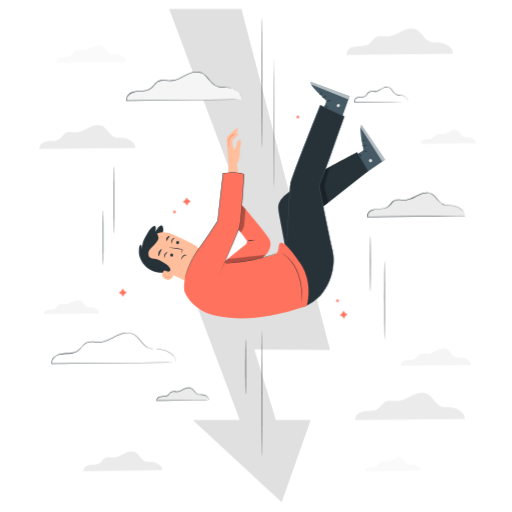
t = 0.00 s
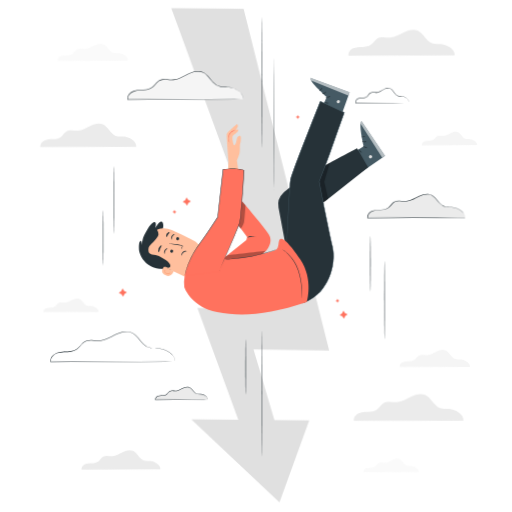
t = 0.56 s
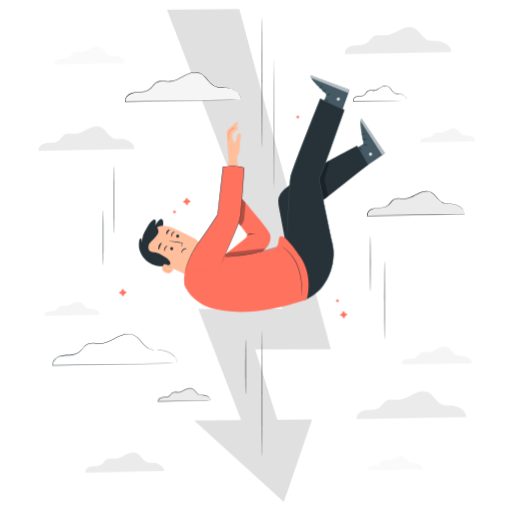
t = 0.94 s
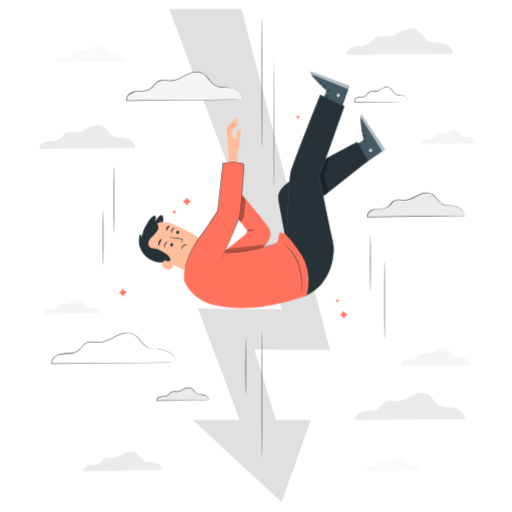
t = 1.50 s
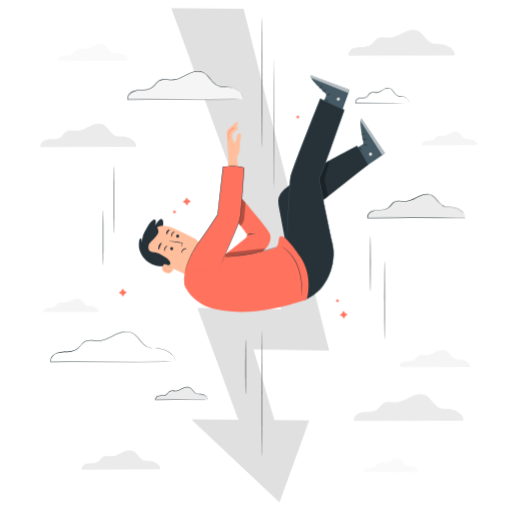
t = 2.06 s
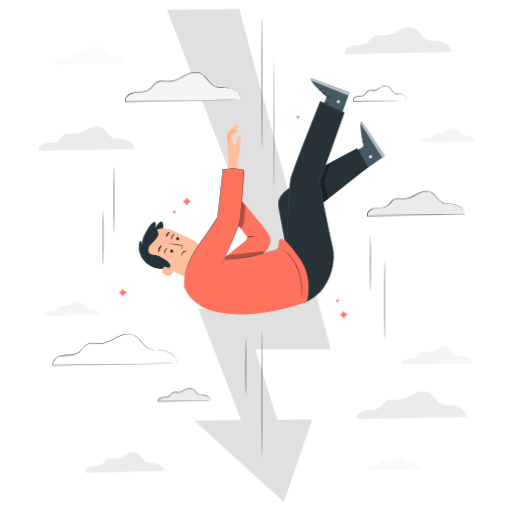
t = 2.44 s

The animated SVG that drew these frames (rendered in a browser with its animation timeline set to each time). Animation: 2 CSS @keyframes rules; one cycle of 3.00 s, repeats indefinitely.

<svg class="animated" id="freepik_stories-downfall" xmlns="http://www.w3.org/2000/svg" viewBox="0 0 500 500" version="1.1" xmlns:xlink="http://www.w3.org/1999/xlink" xmlns:svgjs="http://svgjs.com/svgjs"><style>svg#freepik_stories-downfall:not(.animated) .animable {opacity: 0;}svg#freepik_stories-downfall.animated #freepik--background-complete--inject-2 {animation: 1.5s Infinite  linear wind;animation-delay: 0s;}svg#freepik_stories-downfall.animated #freepik--Clouds--inject-2 {animation: 1.5s Infinite  linear wind;animation-delay: 0s;}svg#freepik_stories-downfall.animated #freepik--Character--inject-2 {animation: 3s Infinite  linear floating;animation-delay: 0s;}            @keyframes wind {                0% {                    transform: rotate( 0deg );                }                25% {                    transform: rotate( 1deg );                }                75% {                    transform: rotate( -1deg );                }            }                    @keyframes floating {                0% {                    opacity: 1;                    transform: translateY(0px);                }                50% {                    transform: translateY(-10px);                }                100% {                    opacity: 1;                    transform: translateY(0px);                }            }        </style><g id="freepik--background-complete--inject-2" class="animable" style="transform-origin: 251.72px 249.6px;"><path d="M132.05,144.47c.71-5.19-6.62-9.47-12.13-9.91-2.63-.21-5.36.19-7.85-.68-5.39-1.88-7.55-8.85-12.81-11.07-3.94-1.66-8.47-.18-12.28,1.74s-7.58,4.34-11.85,4.61c-3.7.24-7.73-1.14-11,.67-2.42,1.35-3.69,4.14-5.91,5.78s-5,1.95-7.73,2.09-5.5.18-8,1.31-4.5,3.73-4,6.39Z" style="fill: rgb(235, 235, 235); transform-origin: 85.2554px 133.745px;" id="el5wkpi9tg4hi" class="animable"></path><path d="M123.41,60.54c.52-3.81-4.87-7-8.92-7.28-1.93-.16-3.93.14-5.76-.5-4-1.38-5.55-6.5-9.42-8.13-2.89-1.22-6.22-.14-9,1.27s-5.57,3.19-8.7,3.39c-2.73.17-5.69-.84-8.07.49-1.78,1-2.71,3-4.34,4.25a10.38,10.38,0,0,1-5.68,1.54,16,16,0,0,0-5.85,1c-1.81.82-3.31,2.74-2.93,4.69Z" style="fill: rgb(250, 250, 250); transform-origin: 89.0628px 52.6798px;" id="elg4dn2b4777k" class="animable"></path><path d="M459.88,356.54c.52-3.82-4.87-7-8.92-7.29-1.93-.15-3.93.14-5.76-.49-4-1.38-5.55-6.51-9.42-8.14-2.89-1.22-6.22-.13-9,1.28s-5.57,3.19-8.7,3.39c-2.73.17-5.69-.84-8.07.49-1.78,1-2.71,3-4.34,4.25a10.38,10.38,0,0,1-5.68,1.54,15.76,15.76,0,0,0-5.85.95c-1.81.83-3.31,2.74-2.93,4.7Z" style="fill: rgb(245, 245, 245); transform-origin: 425.533px 348.656px;" id="el1fm8pqgt6km" class="animable"></path><path d="M410.78,459.64c.41-3-3.82-5.47-7-5.73-1.52-.12-3.09.11-4.53-.39-3.12-1.09-4.36-5.11-7.4-6.4-2.27-.95-4.89-.1-7.09,1s-4.38,2.5-6.85,2.66c-2.14.14-4.46-.66-6.34.39-1.39.78-2.12,2.39-3.41,3.34a8.26,8.26,0,0,1-4.46,1.21,12.48,12.48,0,0,0-4.6.75,3.63,3.63,0,0,0-2.31,3.69Z" style="fill: rgb(250, 250, 250); transform-origin: 383.792px 453.435px;" id="el8ch8vdsgnmt" class="animable"></path><path d="M96.83,306c.41-3-3.82-5.47-7-5.73-1.51-.12-3.09.11-4.53-.39-3.11-1.08-4.36-5.11-7.4-6.39-2.27-1-4.89-.11-7.09,1S66.42,297,64,297.16c-2.15.13-4.47-.66-6.34.38-1.4.78-2.13,2.39-3.42,3.34a8.09,8.09,0,0,1-4.46,1.21,12.69,12.69,0,0,0-4.6.75,3.65,3.65,0,0,0-2.31,3.69Z" style="fill: rgb(245, 245, 245); transform-origin: 69.8581px 299.793px;" id="elca4xrik6esj" class="animable"></path><path d="M465,139.94c.41-3-3.83-5.47-7-5.72-1.52-.13-3.09.11-4.53-.4-3.12-1.08-4.36-5.11-7.4-6.39-2.27-1-4.89-.1-7.09,1s-4.38,2.51-6.85,2.67c-2.14.13-4.46-.66-6.34.39-1.39.77-2.12,2.38-3.41,3.33a8.09,8.09,0,0,1-4.46,1.21,12.66,12.66,0,0,0-4.6.75,3.65,3.65,0,0,0-2.31,3.7Z" style="fill: rgb(245, 245, 245); transform-origin: 438.013px 133.739px;" id="elsbc2x5jjcxf" class="animable"></path><polygon points="247.46 445.83 193.23 301.17 275.24 302.04 165.16 8.71 235.81 8.71 322.28 341.62 248.4 341.3 280.28 445.83 247.46 445.83" style="fill: rgb(224, 224, 224); transform-origin: 243.72px 227.27px;" id="elmw81frsv5m" class="animable"></polygon><polygon points="188.22 410.12 275.04 490.49 303.41 410.12 188.22 410.12" style="fill: rgb(224, 224, 224); transform-origin: 245.815px 450.305px;" id="el2frfdodmrx" class="animable"></polygon><path d="M158.44,459.27c.59-4.28-5.45-7.8-10-8.16-2.16-.18-4.41.15-6.46-.56-4.44-1.55-6.21-7.29-10.54-9.11-3.24-1.37-7-.15-10.11,1.43s-6.24,3.57-9.75,3.79c-3,.2-6.37-.94-9,.56-2,1.11-3,3.4-4.86,4.75s-4.14,1.6-6.36,1.73-4.53.14-6.56,1.07-3.7,3.07-3.28,5.26Z" style="fill: rgb(235, 235, 235); transform-origin: 119.967px 450.438px;" id="el63531lhulbe" class="animable"></path><path d="M442.26,52.52c.79-5.76-7.34-10.5-13.44-11-2.92-.23-5.94.21-8.7-.75-6-2.08-8.37-9.81-14.21-12.27-4.36-1.84-9.38-.2-13.61,1.93s-8.4,4.8-13.13,5.11c-4.11.26-8.57-1.26-12.17.74-2.67,1.5-4.08,4.59-6.55,6.41s-5.56,2.16-8.56,2.32-6.1.19-8.83,1.44-5,4.14-4.42,7.09Z" style="fill: rgb(235, 235, 235); transform-origin: 390.431px 40.6214px;" id="elchl5uovom2n" class="animable"></path><path d="M453.89,409.06c.82-5.94-7.57-10.83-13.87-11.33-3-.25-6.12.21-9-.78-6.17-2.15-8.63-10.12-14.65-12.66-4.5-1.89-9.68-.2-14,2s-8.67,5-13.54,5.27c-4.24.27-8.85-1.3-12.55.77-2.77,1.54-4.21,4.73-6.76,6.61s-5.74,2.22-8.84,2.39-6.29.2-9.1,1.49-5.15,4.27-4.56,7.31Z" style="fill: rgb(235, 235, 235); transform-origin: 400.437px 396.801px;" id="el05zm8ssfjcgd" class="animable"></path></g><g id="freepik--Clouds--inject-2" class="animable" style="transform-origin: 252.198px 230.801px;"><path d="M171.82,354c.93-6.74-8.58-12.28-15.73-12.86-3.41-.27-7,.25-10.18-.88-7-2.44-9.79-11.47-16.61-14.35-5.11-2.16-11-.24-15.93,2.25s-9.84,5.62-15.36,6c-4.81.3-10-1.48-14.24.87-3.13,1.75-4.78,5.36-7.67,7.49s-6.51,2.53-10,2.72-7.13.23-10.33,1.69-5.83,4.84-5.17,8.29Z" style="fill: rgb(255, 255, 255); transform-origin: 111.191px 340.096px;" id="eloakkrzt6ka" class="animable"></path><path d="M171.82,354s-.19,0-.6,0l-1.78,0-6.93.11-25.71.33-86.22,1h-.21l0-.21a7.08,7.08,0,0,1,1.54-5.6,10.51,10.51,0,0,1,5-3.45c4.48-1.53,9.16-.88,13.5-1.69a12.76,12.76,0,0,0,6-2.48,43.49,43.49,0,0,0,4.41-4.77,12.45,12.45,0,0,1,2.47-2.17,9.35,9.35,0,0,1,3-1.25,22.29,22.29,0,0,1,6.36-.16,33.1,33.1,0,0,0,6.12.15,21.39,21.39,0,0,0,5.76-1.52c3.67-1.47,7-3.54,10.42-5.11a22.39,22.39,0,0,1,10.7-2.4,12.17,12.17,0,0,1,5,1.51,17.78,17.78,0,0,1,3.94,3.18c2.29,2.39,4.1,5,6.23,7.09a12.83,12.83,0,0,0,7.28,4c2.65.42,5.23.19,7.62.36a21.09,21.09,0,0,1,6.5,1.53,23.22,23.22,0,0,1,4.92,2.7,15.1,15.1,0,0,1,3.18,3.16l.52.78c.15.26.27.52.39.77a7.36,7.36,0,0,1,.52,1.4,6.34,6.34,0,0,1,.19,2c0,.46-.06.68-.06.68s0-.25,0-.69a6.77,6.77,0,0,0-.24-2,8,8,0,0,0-.53-1.38c-.13-.23-.25-.49-.4-.75l-.52-.76a15.13,15.13,0,0,0-3.18-3.08,22.7,22.7,0,0,0-4.89-2.64,21.06,21.06,0,0,0-6.43-1.47c-2.37-.16-4.94.09-7.66-.32a13.25,13.25,0,0,1-7.48-4.09c-2.16-2.13-4-4.73-6.26-7.08a17.18,17.18,0,0,0-3.86-3.1,11.74,11.74,0,0,0-4.87-1.44A22,22,0,0,0,115,327.63c-3.41,1.56-6.71,3.64-10.43,5.14a21.68,21.68,0,0,1-5.89,1.55,33.07,33.07,0,0,1-6.21-.13,21.89,21.89,0,0,0-6.21.15,8.88,8.88,0,0,0-2.86,1.18,12,12,0,0,0-2.37,2.09,43.86,43.86,0,0,1-4.46,4.84,13.37,13.37,0,0,1-6.2,2.58c-4.44.82-9.1.19-13.41,1.67A10,10,0,0,0,52.29,350a6.57,6.57,0,0,0-1.46,5.18l-.25-.21,86.05-.75,25.76-.17,7,0h2.45Z" style="fill: rgb(38, 50, 56); transform-origin: 111.12px 340.106px;" id="el8ag8rtdja27" class="animable"></path><path d="M453.9,211c.72-5.29-6.74-9.64-12.35-10.09-2.68-.21-5.45.19-8-.69-5.49-1.91-7.68-9-13-11.27-4-1.69-8.62-.18-12.5,1.77s-7.72,4.42-12.06,4.69c-3.77.25-7.87-1.15-11.17.69-2.46,1.37-3.75,4.21-6,5.88s-5.11,2-7.86,2.13-5.61.18-8.11,1.33-4.58,3.8-4.06,6.5Z" style="fill: rgb(235, 235, 235); transform-origin: 406.329px 200.079px;" id="el99ocb937upq" class="animable"></path><path d="M453.9,211l-.47,0-1.4,0-5.43.09-20.17.28-67.69.77h-.21l0-.22a5.62,5.62,0,0,1,1.23-4.43,8.21,8.21,0,0,1,3.91-2.73c3.53-1.2,7.21-.69,10.6-1.33a10,10,0,0,0,4.66-1.93,33.42,33.42,0,0,0,3.45-3.75,10,10,0,0,1,1.95-1.71,7.54,7.54,0,0,1,2.39-1,16.89,16.89,0,0,1,5-.12,26.7,26.7,0,0,0,4.8.11,16.87,16.87,0,0,0,4.5-1.18c2.88-1.16,5.47-2.78,8.18-4a17.63,17.63,0,0,1,8.42-1.88,9.62,9.62,0,0,1,4,1.19,13.7,13.7,0,0,1,3.11,2.51c1.8,1.88,3.22,3.92,4.88,5.57a10.12,10.12,0,0,0,5.69,3.15c2.08.33,4.1.15,6,.28a16.8,16.8,0,0,1,5.11,1.21,18.19,18.19,0,0,1,3.86,2.13,12,12,0,0,1,2.5,2.48,7,7,0,0,1,1.12,2.33,4.55,4.55,0,0,1,.14,1.58c0,.37,0,.53,0,.53s0-.19,0-.54a5.22,5.22,0,0,0-.19-1.54,6.85,6.85,0,0,0-1.14-2.26,11.56,11.56,0,0,0-2.5-2.41,17.24,17.24,0,0,0-3.83-2.06,16.27,16.27,0,0,0-5-1.16c-1.86-.12-3.88.08-6-.24a10.46,10.46,0,0,1-5.9-3.22c-1.7-1.68-3.13-3.72-4.91-5.55a13.17,13.17,0,0,0-3-2.42,9.18,9.18,0,0,0-3.8-1.13,17.3,17.3,0,0,0-8.2,1.87c-2.67,1.23-5.26,2.86-8.19,4a17.2,17.2,0,0,1-4.63,1.23,26.65,26.65,0,0,1-4.89-.11,16.83,16.83,0,0,0-4.86.12,7,7,0,0,0-2.23.92,9.44,9.44,0,0,0-1.84,1.63,34.58,34.58,0,0,1-3.51,3.8,10.51,10.51,0,0,1-4.89,2c-3.5.64-7.15.15-10.52,1.31a7.79,7.79,0,0,0-3.67,2.56,5.08,5.08,0,0,0-1.13,4l-.25-.21,67.51-.56,20.23-.12h7.42Z" style="fill: rgb(38, 50, 56); transform-origin: 406.288px 200.052px;" id="elivk4bthijod" class="animable"></path><path d="M398.18,99.19c.4-3.32-3.68-6-6.74-6.33-1.46-.14-3,.12-4.37-.44-3-1.2-4.19-5.65-7.12-7.07-2.19-1.06-4.71-.12-6.83,1.11s-4.21,2.77-6.58,2.94c-2.06.16-4.3-.72-6.11.44-1.34.86-2,2.64-3.28,3.69a7.17,7.17,0,0,1-4.3,1.34,10.65,10.65,0,0,0-4.43.83,4.09,4.09,0,0,0-2.21,4.08Z" style="fill: rgb(255, 255, 255); transform-origin: 372.197px 92.3349px;" id="el8et681i1r5u" class="animable"></path><path d="M398.18,99.19s-.08,0-.25,0l-.75,0-2.95.07-11,.2-37,.53H346l0-.21A4.52,4.52,0,0,1,349.56,95c2-.52,4.07-.19,5.87-.81a4.67,4.67,0,0,0,2.24-1.56c.6-.72,1.09-1.55,1.77-2.27A4.06,4.06,0,0,1,362.05,89a14.49,14.49,0,0,1,2.81.09,7.58,7.58,0,0,0,2.61-.1,9.87,9.87,0,0,0,2.4-.93c1.53-.79,2.91-1.79,4.44-2.5a7.36,7.36,0,0,1,4.8-.76,6.77,6.77,0,0,1,3.59,2.75c.89,1.15,1.62,2.32,2.5,3.27A6.65,6.65,0,0,0,386.65,92a4.61,4.61,0,0,0,1.67.54c1.15.16,2.28,0,3.34.18a9,9,0,0,1,4.82,2.35A5.35,5.35,0,0,1,398.19,98a3.51,3.51,0,0,1,0,.89c0,.21,0,.3,0,.29a7.48,7.48,0,0,0-.1-1.16,5.3,5.3,0,0,0-1.74-2.79A8.87,8.87,0,0,0,391.62,93c-1-.14-2.14,0-3.35-.14a4.78,4.78,0,0,1-1.79-.56,6.51,6.51,0,0,1-1.54-1.24,41.09,41.09,0,0,1-2.55-3.27A6.38,6.38,0,0,0,379,85.24a6.92,6.92,0,0,0-4.49.75c-1.47.69-2.85,1.7-4.42,2.52a11,11,0,0,1-2.51,1,8.59,8.59,0,0,1-2.77.12,13.63,13.63,0,0,0-2.7-.09,3.6,3.6,0,0,0-2.3,1.18c-.62.66-1.11,1.49-1.74,2.25a5.18,5.18,0,0,1-2.48,1.72c-1.95.66-4,.32-5.89.82a4,4,0,0,0-3.24,4.25l-.26-.22,36.88-.31,11,0h4.07Z" style="fill: rgb(38, 50, 56); transform-origin: 372.102px 92.3359px;" id="el37fj9h6k1x5" class="animable"></path><path d="M204.33,390.88c.39-2.85-3.63-5.19-6.64-5.44-1.44-.11-2.94.11-4.3-.37-3-1-4.14-4.84-7-6.06-2.16-.91-4.64-.1-6.73.95s-4.15,2.38-6.48,2.53c-2,.13-4.24-.63-6,.37-1.32.73-2,2.26-3.23,3.16a7.77,7.77,0,0,1-4.24,1.15,11.85,11.85,0,0,0-4.36.71,3.44,3.44,0,0,0-2.18,3.5Z" style="fill: rgb(235, 235, 235); transform-origin: 178.757px 384.998px;" id="ele4eqew2t6n9" class="animable"></path><path d="M204.33,390.88l-.24,0-.75,0-2.91.07-10.84.18-36.46.47h-.22l0-.21a3.15,3.15,0,0,1,.68-2.48,4.58,4.58,0,0,1,2.16-1.51c1.94-.66,3.92-.38,5.73-.72a5.35,5.35,0,0,0,2.45-1,17.86,17.86,0,0,0,1.84-2,4.42,4.42,0,0,1,2.4-1.48,9.66,9.66,0,0,1,2.73-.07,13.84,13.84,0,0,0,2.56.07,9,9,0,0,0,2.4-.63c1.53-.61,2.93-1.49,4.39-2.15a9.58,9.58,0,0,1,4.59-1,5.09,5.09,0,0,1,2.17.66,7.36,7.36,0,0,1,1.69,1.36c1,1,1.74,2.12,2.62,3a5.37,5.37,0,0,0,3,1.69c1.1.17,2.19.08,3.21.16a9.68,9.68,0,0,1,4.85,1.82,4.89,4.89,0,0,1,1.94,2.62,2.57,2.57,0,0,1,0,1.15,4,4,0,0,0-2.09-3.6,9.45,9.45,0,0,0-4.75-1.7,31,31,0,0,1-3.24-.13,5.74,5.74,0,0,1-3.23-1.74c-.92-.91-1.69-2-2.64-3a5.42,5.42,0,0,0-3.62-1.87,9.2,9.2,0,0,0-4.36,1c-1.42.66-2.82,1.54-4.41,2.18a9.19,9.19,0,0,1-2.52.67,14.63,14.63,0,0,1-2.65-.05,8.9,8.9,0,0,0-2.58.06,3.93,3.93,0,0,0-2.13,1.34,18,18,0,0,1-1.9,2.06,5.79,5.79,0,0,1-2.68,1.12c-1.91.35-3.87.09-5.65.7-1.51.47-2.77,2-2.5,3.4l-.26-.21,36.3-.25,10.89,0h3.74A1,1,0,0,1,204.33,390.88Z" style="fill: rgb(38, 50, 56); transform-origin: 178.629px 385.007px;" id="el0qvozh8tryya" class="animable"></path><path d="M236.06,97.17c.86-6.26-8-11.4-14.6-11.94-3.17-.25-6.45.23-9.45-.81-6.49-2.27-9.08-10.65-15.42-13.33-4.74-2-10.19-.21-14.78,2.1s-9.13,5.22-14.26,5.54c-4.46.29-9.31-1.37-13.21.81-2.91,1.63-4.43,5-7.11,7s-6,2.34-9.3,2.52-6.63.21-9.59,1.57-5.42,4.49-4.8,7.69Z" style="fill: rgb(245, 245, 245); transform-origin: 179.781px 84.2724px;" id="elcqy4axbwh2e" class="animable"></path><path d="M236.06,97.17l-.56,0-1.66,0-6.42.1-23.86.31-80,.9h-.22l0-.21a6.63,6.63,0,0,1,1.44-5.21,9.84,9.84,0,0,1,4.61-3.21c4.16-1.42,8.5-.82,12.53-1.56a11.91,11.91,0,0,0,5.52-2.3,41.12,41.12,0,0,0,4.09-4.43,11.89,11.89,0,0,1,2.29-2,8.9,8.9,0,0,1,2.82-1.16,20.25,20.25,0,0,1,5.91-.14,31,31,0,0,0,5.68.13,19.94,19.94,0,0,0,5.34-1.4c3.4-1.37,6.46-3.29,9.67-4.75a20.79,20.79,0,0,1,9.93-2.23,11.34,11.34,0,0,1,4.69,1.41,16.8,16.8,0,0,1,3.66,3c2.13,2.22,3.81,4.63,5.78,6.59A11.93,11.93,0,0,0,214,84.73c2.46.39,4.85.17,7.07.33a19.69,19.69,0,0,1,6,1.43A20.94,20.94,0,0,1,231.66,89a13.65,13.65,0,0,1,3,2.93,8.33,8.33,0,0,1,1.33,2.74,5.92,5.92,0,0,1,.17,1.87c0,.43-.05.63-.05.63s0-.23,0-.65a6.08,6.08,0,0,0-.23-1.82A8.06,8.06,0,0,0,234.49,92a13.93,13.93,0,0,0-3-2.86A21,21,0,0,0,227,86.72a19.44,19.44,0,0,0-6-1.37c-2.2-.14-4.58.09-7.11-.29a12.28,12.28,0,0,1-7-3.8c-2-2-3.71-4.39-5.81-6.57a16.18,16.18,0,0,0-3.58-2.87,10.75,10.75,0,0,0-4.51-1.33,20.33,20.33,0,0,0-9.71,2.21c-3.16,1.45-6.23,3.38-9.69,4.77a20.09,20.09,0,0,1-5.46,1.45,31.8,31.8,0,0,1-5.77-.13,20.2,20.2,0,0,0-5.76.14A8.23,8.23,0,0,0,154,80a10.85,10.85,0,0,0-2.2,1.93,39.47,39.47,0,0,1-4.14,4.49A12.46,12.46,0,0,1,142,88.86c-4.13.75-8.45.17-12.45,1.54a9.36,9.36,0,0,0-4.37,3,6.1,6.1,0,0,0-1.34,4.79l-.25-.21,79.85-.68,23.91-.16,6.48,0h1.69Z" style="fill: rgb(38, 50, 56); transform-origin: 179.72px 84.2414px;" id="el929qjkdn3n" class="animable"></path></g><g id="freepik--Stars--inject-2" class="animable" style="transform-origin: 227.765px 211.774px;"><path d="M183.86,195.29l2.07,1a.35.35,0,0,1,0,.61l-1.92,1.23a.35.35,0,0,0-.13.14l-.95,2.07a.35.35,0,0,1-.61,0l-1.22-1.91a.37.37,0,0,0-.15-.13l-2.07-.95a.35.35,0,0,1,0-.61l1.92-1.23a.35.35,0,0,0,.12-.15l1-2.06a.35.35,0,0,1,.61,0l1.22,1.92A.37.37,0,0,0,183.86,195.29Z" style="fill: rgb(255, 114, 94); transform-origin: 182.405px 196.82px;" id="elrui3cxbz8ia" class="animable"></path><path d="M337.07,305.82l2.06.95a.35.35,0,0,1,0,.61l-1.91,1.23a.32.32,0,0,0-.13.15l-.95,2.06a.35.35,0,0,1-.61,0L334.34,309a.32.32,0,0,0-.15-.13l-2.06-.95a.35.35,0,0,1,0-.61L334,306a.32.32,0,0,0,.13-.15l.95-2.06a.35.35,0,0,1,.61,0l1.23,1.91A.32.32,0,0,0,337.07,305.82Z" style="fill: rgb(255, 114, 94); transform-origin: 335.63px 307.305px;" id="elorqr4mtvdz" class="animable"></path><path d="M121.39,284.23l2.06.95a.35.35,0,0,1,0,.61L121.58,287a.37.37,0,0,0-.13.15l-1,2.07a.35.35,0,0,1-.61,0l-1.23-1.92a.47.47,0,0,0-.15-.13l-2.06-1a.35.35,0,0,1,0-.61l1.92-1.22a.37.37,0,0,0,.13-.15l1-2.07a.35.35,0,0,1,.61,0l1.23,1.92A.32.32,0,0,0,121.39,284.23Z" style="fill: rgb(255, 114, 94); transform-origin: 119.925px 285.67px;" id="elfeuq9lxo2qm" class="animable"></path><path d="M171.07,206.22l1,.44a.17.17,0,0,1,0,.29l-.9.57-.06.07-.44,1a.17.17,0,0,1-.29,0l-.57-.9-.07-.06-1-.44a.17.17,0,0,1,0-.29l.9-.57a.13.13,0,0,0,.06-.07l.45-1a.16.16,0,0,1,.28,0l.58.9A.12.12,0,0,0,171.07,206.22Z" style="fill: rgb(255, 114, 94); transform-origin: 170.405px 206.924px;" id="eluvbafyt6cv" class="animable"></path><path d="M330.2,293l1,.44a.17.17,0,0,1,0,.29l-.9.57-.06.07-.44,1a.17.17,0,0,1-.29,0l-.57-.9a.13.13,0,0,0-.07-.06l-1-.44a.17.17,0,0,1,0-.29l.9-.57s.05,0,.06-.07l.44-1a.17.17,0,0,1,.29,0l.57.9Z" style="fill: rgb(255, 114, 94); transform-origin: 329.535px 293.705px;" id="elpz7ffg52tvo" class="animable"></path><path d="M291.46,113.59l1,.44a.17.17,0,0,1,0,.29l-.9.57a.13.13,0,0,0-.06.07l-.45,1a.16.16,0,0,1-.28,0l-.57-.9-.07-.06-1-.44a.17.17,0,0,1,0-.29l.9-.57.06-.07.44-1a.17.17,0,0,1,.29,0l.57.9Z" style="fill: rgb(255, 114, 94); transform-origin: 290.795px 114.296px;" id="elop061k18gni" class="animable"></path></g><g id="freepik--Lines--inject-2" class="animable" style="transform-origin: 238.155px 231.275px;"><path d="M111.18,162.54c.15,0,.26,14.65.26,32.72s-.11,32.72-.26,32.72-.26-14.64-.26-32.72S111,162.54,111.18,162.54Z" style="fill: rgb(38, 50, 56); transform-origin: 111.18px 195.26px;" id="elz0oa5e3e38" class="animable"></path><path d="M256,323.29c.15,0,.26,27.35.26,61.08s-.11,61.09-.26,61.09-.26-27.34-.26-61.09S255.87,323.29,256,323.29Z" style="fill: rgb(38, 50, 56); transform-origin: 256px 384.375px;" id="el8ns7fcndl9q" class="animable"></path><path d="M375.5,255.09c.15,0,.27,17,.27,38s-.12,38-.27,38-.26-17-.26-38S375.36,255.09,375.5,255.09Z" style="fill: rgb(38, 50, 56); transform-origin: 375.505px 293.09px;" id="el7ui3qdgt3nn" class="animable"></path><path d="M256,143.92c-.14,0-.26-28.4-.26-63.42s.12-63.41.26-63.41.26,28.39.26,63.41S256.16,143.92,256,143.92Z" style="fill: rgb(38, 50, 56); transform-origin: 256px 80.505px;" id="eljaqima0ipir" class="animable"></path><path d="M267.35,185.41s0,.05,0,0a.89.89,0,0,0,0-.24c0-.22.05-.56.07-1,0-.87.06-2.17.09-3.84,0-3.34.08-8.17.09-14.14,0-12,0-28.45,0-46.66s-.08-34.7-.1-46.67V58.73c0-1.64,0-2.93,0-3.84,0-.42,0-.75,0-1s0-.34,0-.34a1.44,1.44,0,0,1,0,.34c0,.25,0,.58,0,1,0,.91,0,2.2.07,3.84,0,3.37.09,8.2.16,14.14.1,11.94.21,28.44.25,46.67s0,34.72-.12,46.66c-.06,6-.15,10.81-.26,14.15-.06,1.67-.12,3-.19,3.84,0,.44-.07.77-.11,1a.92.92,0,0,1-.08.25C267.34,185.49,267.36,185.38,267.35,185.41Z" style="fill: rgb(38, 50, 56); transform-origin: 267.608px 119.502px;" id="eldzmoxz9qmhv" class="animable"></path><path d="M239.81,331.36c.14,0,.26,12,.26,26.82S240,385,239.81,385s-.26-12-.26-26.82S239.66,331.36,239.81,331.36Z" style="fill: rgb(38, 50, 56); transform-origin: 239.81px 358.18px;" id="elg768ylska4m" class="animable"></path><path d="M361.68,230.65c.14,0,.26,12,.26,26.82s-.12,26.82-.26,26.82-.26-12-.26-26.82S361.54,230.65,361.68,230.65Z" style="fill: rgb(38, 50, 56); transform-origin: 361.68px 257.47px;" id="elrbd9kydqvks" class="animable"></path><path d="M100.8,205.36c.14,0,.26,12,.26,26.81S100.94,259,100.8,259s-.26-12-.26-26.82S100.65,205.36,100.8,205.36Z" style="fill: rgb(38, 50, 56); transform-origin: 100.8px 232.18px;" id="elasi8ael2dd" class="animable"></path></g><g id="freepik--Character--inject-2" class="animable" style="transform-origin: 255.88px 195.352px;"><path d="M231.61,124.87s-9.8,7.6-10.12,9.87,1.74,26.76,1.74,26.76L222,180.34l12.19-1.3-2.85-18.46a45.26,45.26,0,0,0,2.52-6.85c.82-3.26.06-8.28.74-9.75s1.11-7.8-.1-7.62-2.95.36-3.42,4.1-2,5.38-2.63,5.06-1.91-6.46-1.24-8.58,6.2-4,5.47-6.73l-2.6.36S233.9,127.28,231.61,124.87Z" style="fill: rgb(255, 191, 157); transform-origin: 228.36px 152.605px;" id="ely09e1b1ru3" class="animable"></path><path d="M230.14,130.62a15,15,0,0,1-2.13,1,7.37,7.37,0,0,0-3.91,3.78,10.9,10.9,0,0,0-.34,5.54,15.27,15.27,0,0,1,.33,2.36,8.15,8.15,0,0,1-.69-2.29,10.13,10.13,0,0,1,.22-5.8,6.08,6.08,0,0,1,1.94-2.61,10.21,10.21,0,0,1,2.29-1.31A8.27,8.27,0,0,1,230.14,130.62Z" style="fill: rgb(255, 114, 94); transform-origin: 226.609px 136.96px;" id="el19p8xzbfryti" class="animable"></path><path d="M310.82,118.49l8.17-20s-17.07-14.86-15.91-18.69L341.43,94,330,125.61Z" style="fill: rgb(69, 90, 100); transform-origin: 322.227px 102.705px;" id="elfjkk9b3d1g" class="animable"></path><path d="M330.22,104.59a1.71,1.71,0,0,0,1.75-1.43,1.61,1.61,0,0,0-1.35-1.77,1.81,1.81,0,0,0-1.85,1.53c0,.84.79,1.8,1.61,1.68" style="fill: rgb(224, 224, 224); transform-origin: 330.375px 103px;" id="elsouevew9kds" class="animable"></path><g id="ela1ds81cl83j"><g style="opacity: 0.6; transform-origin: 322.17px 88.49px;" class="animable"><path d="M341.43,94l-1.28,3.15L303.86,82.38s-1.43-1.39-.78-2.55Z" style="fill: rgb(255, 255, 255); transform-origin: 322.17px 88.49px;" id="el4v1t7illki6" class="animable"></path></g></g><path d="M318.29,98.49c.08-.19,1,.07,2.19-.21s1.94-.9,2.08-.76S322,98.66,320.63,99,318.18,98.65,318.29,98.49Z" style="fill: rgb(38, 50, 56); transform-origin: 320.43px 98.2963px;" id="elurrbe3rn6rl" class="animable"></path><path d="M314.9,95.3c0-.2,1-.23,1.89-.81s1.43-1.36,1.62-1.29-.1,1.21-1.28,1.9S314.83,95.48,314.9,95.3Z" style="fill: rgb(38, 50, 56); transform-origin: 316.68px 94.3616px;" id="eliq49ocez8d" class="animable"></path><path d="M314.43,89.52c.18,0,.09,1.08-.78,2s-1.89,1-1.91.78.72-.55,1.43-1.28S314.24,89.47,314.43,89.52Z" style="fill: rgb(38, 50, 56); transform-origin: 313.123px 90.9602px;" id="elkkdv7auge3" class="animable"></path><path d="M316.92,103.24c.14-.14.91.44,2,.75s2,.28,2.08.48-1,.6-2.29.21S316.77,103.36,316.92,103.24Z" style="fill: rgb(38, 50, 56); transform-origin: 318.951px 104.032px;" id="eln9rhq05qmq" class="animable"></path><path d="M336.92,158.08l18.24-11.54s-5.28-22-2.11-24.45l23,33.77L348.37,175Z" style="fill: rgb(69, 90, 100); transform-origin: 356.485px 148.545px;" id="el1lu46s3mwnf" class="animable"></path><path d="M360.78,158a1.71,1.71,0,0,0,2.26-.15,1.59,1.59,0,0,0-.07-2.22,1.8,1.8,0,0,0-2.4.17,1.65,1.65,0,0,0,.34,2.29" style="fill: rgb(224, 224, 224); transform-origin: 361.855px 156.804px;" id="eljj22phtwm5a" class="animable"></path><g id="eljo2wmo6yb1p"><g style="opacity: 0.6; transform-origin: 364.121px 139.885px;" class="animable"><path d="M376.08,155.86l-2.87,1.82-21-33.06s-.35-2,.85-2.53Z" style="fill: rgb(255, 255, 255); transform-origin: 364.121px 139.885px;" id="elnv9djc0h83f" class="animable"></path></g></g><path d="M354.61,146.12c.17-.11.81.66,1.91,1.1s2.1.39,2.13.58-1.1.62-2.42.07S354.43,146.19,354.61,146.12Z" style="fill: rgb(38, 50, 56); transform-origin: 356.612px 147.125px;" id="elyjnafxo5uo" class="animable"></path><path d="M353.69,141.55c.14-.15.92.37,2,.44s2-.28,2.07-.11-.78.92-2.14.81S353.54,141.66,353.69,141.55Z" style="fill: rgb(38, 50, 56); transform-origin: 355.717px 142.112px;" id="elln1can08v4p" class="animable"></path><path d="M356.66,136.57c.14.13-.55.94-1.76,1.14s-2.11-.31-2-.47.91,0,1.9-.22S356.54,136.42,356.66,136.57Z" style="fill: rgb(38, 50, 56); transform-origin: 354.784px 137.146px;" id="elor6xnj545i" class="animable"></path><path d="M350.74,149.2c.2,0,.48.88,1.18,1.76s1.5,1.41,1.41,1.6-1.16-.11-2-1.16S350.55,149.2,350.74,149.2Z" style="fill: rgb(38, 50, 56); transform-origin: 351.979px 150.907px;" id="elq6rez5ynch" class="animable"></path><path d="M306.57,240.78,310,274.5l-24.83,2.31L272,206.37a15.39,15.39,0,0,1,4.56-14c16.71-15.79,72.19-43.83,72.19-43.83l10.72,18.65L317.79,200l-14.5,8.54,3.28,32.23" style="fill: rgb(38, 50, 56); transform-origin: 315.605px 212.675px;" id="elczykaq9yfv6" class="animable"></path><g id="el3lnn5py81lx"><path d="M322.44,162.54c-.33.18-5.68,19-5.68,19l3.81,16.28-6.69,5.32-6.67-24.35,8.37-13.22Z" style="opacity: 0.3; transform-origin: 314.825px 182.84px;" class="animable"></path></g><path d="M283.26,257.06s-3.61-3.8-3.42-8.69c.72-18.23,2.87-62.61,3.75-68.43,1.1-7.39,29.23-77.22,29.23-77.22l23.48,10.85S326,142.36,322.31,153c-4,11.54-10.58,28-10.58,28s9.26,47.93,12.83,62.72c3.29,13.57-.12,29.37-9,41.42s-20.47,14.75-20.47,14.75Z" style="fill: rgb(38, 50, 56); transform-origin: 308.066px 201.305px;" id="el3sjnjzodohw" class="animable"></path><path d="M283.26,257.06s.08.24.22.72l.61,2.14,2.36,8.36c2.05,7.33,5,18,8.81,31.56l-.18-.11a39.87,39.87,0,0,0,20.81-15.39,54,54,0,0,0,3.86-6.34,55.91,55.91,0,0,0,3-7.12,51.81,51.81,0,0,0,2.79-16,48.35,48.35,0,0,0-.67-8.52c-.55-2.83-1.3-5.71-1.92-8.64-1.29-5.85-2.54-11.87-3.81-18-2.52-12.34-5.07-25.26-7.67-38.63V181l0-.07c2.38-6,4.77-12.19,7.12-18.48s4.58-12.72,6.9-19.21c3.58-10.12,7.11-20.06,10.53-29.72l.14.32L312.71,103l.34-.14c-8.63,21.53-16.6,41.65-23.41,59.83-1.69,4.55-3.32,9-4.73,13.31a23.68,23.68,0,0,0-1.39,6.52c-.2,2.19-.35,4.35-.49,6.47-.57,8.49-1,16.35-1.37,23.48-.75,14.27-1.28,25.64-1.63,33.45,0,1-.1,1.9-.11,2.76a10,10,0,0,0,.24,2.38,13.18,13.18,0,0,0,1.35,3.5,14.39,14.39,0,0,0,1.26,1.93l.49.62a11.71,11.71,0,0,1-1.83-2.5A13.47,13.47,0,0,1,280,251a10.12,10.12,0,0,1-.26-2.41c0-.87.05-1.79.09-2.77.29-7.81.78-19.18,1.49-33.45.36-7.14.75-15,1.3-23.49.14-2.12.28-4.29.48-6.49a23.6,23.6,0,0,1,1.4-6.6c1.4-4.36,3-8.78,4.7-13.34C296,144.3,304,124.16,312.58,102.62l.1-.24.24.11,23.48,10.85.22.1-.08.22c-3.43,9.65-7,19.6-10.53,29.71-2.32,6.49-4.54,12.94-6.9,19.22s-4.75,12.46-7.14,18.49v-.14c2.59,13.37,5.14,26.29,7.65,38.63,1.26,6.17,2.5,12.2,3.78,18,.62,2.94,1.36,5.78,1.92,8.66a48.39,48.39,0,0,1,.66,8.61A52.07,52.07,0,0,1,323.15,271a56.59,56.59,0,0,1-3,7.16,55.35,55.35,0,0,1-3.9,6.38c-.68,1-1.48,1.93-2.21,2.87s-1.55,1.81-2.4,2.6a39.57,39.57,0,0,1-5.19,4.43,37.74,37.74,0,0,1-5.55,3.35,30.67,30.67,0,0,1-5.71,2.23l-.15,0,0-.15c-3.71-13.53-6.65-24.23-8.66-31.57-1-3.66-1.76-6.47-2.28-8.39-.26-.95-.45-1.67-.58-2.16S283.26,257.06,283.26,257.06Z" style="fill: rgb(69, 90, 100); transform-origin: 308.18px 201.2px;" id="elbetpdn88eh8" class="animable"></path><path d="M165.42,264.56a25.6,25.6,0,0,0-11.54-10.62c-3.56-1.71-8.68-4.33-8.68-4.33-1-1.31,9.9-17.28,12.55-20.18s2-8.69.09-9.3c-2.35-.76-6.12,6.2-6.12,6.2s1.93-7.14-1.77-5.55-8.11,10.72-9.57,13.68-1.78,8.76-1.78,8.76-.12-4.56-1-4.35c-1.49.37-1.87,2.57-1.92,7.35-.08,6.15,6.24,20.43,23.73,20.09" style="fill: rgb(38, 50, 56); transform-origin: 150.55px 243.194px;" id="el62mp1y2ff1" class="animable"></path><path d="M168.27,267.81a75,75,0,0,1-12.6-2.51,26.09,26.09,0,0,1-11-6.46c-.45-.47-3.28-4-2.94-4.54s3.15,2.33,3.62,2.3A22,22,0,0,1,158,260a57.71,57.71,0,0,1,10.25,7.83" style="fill: rgb(38, 50, 56); transform-origin: 154.986px 261.031px;" id="el6m6qfiupvng" class="animable"></path><path d="M153.37,261.05c-9.83-4.38-15.48-13.75-10.83-23.45l.48-.87a19.23,19.23,0,0,1,24.75-8.22c8.5,3.84,17.84,8.19,22.17,10.66,9,5.1,5.38,14.92,5.38,14.92S209,262.43,209,262.43l-22.55,14.26Z" style="fill: rgb(255, 191, 157); transform-origin: 174.943px 251.747px;" id="el00z6mqslerxs" class="animable"></path><path d="M195.4,254.12a25,25,0,0,1-10,9.84s8.88,1.53,13.05-7.94Z" style="fill: rgb(255, 154, 108); transform-origin: 191.925px 259.086px;" id="el7tqng3d35c" class="animable"></path><path d="M174.16,235.46a1.47,1.47,0,0,1,.61,2,1.41,1.41,0,0,1-1.9.69,1.48,1.48,0,0,1-.61-2A1.4,1.4,0,0,1,174.16,235.46Z" style="fill: rgb(38, 50, 56); transform-origin: 173.517px 236.803px;" id="elsbvf6ccden" class="animable"></path><path d="M170.46,232.51c.08.25-1.19.83-2,2.22s-.63,2.79-.89,2.85-.33-.3-.4-.92a4,4,0,0,1,.5-2.4,3.87,3.87,0,0,1,1.76-1.65C170,232.37,170.42,232.39,170.46,232.51Z" style="fill: rgb(38, 50, 56); transform-origin: 168.806px 235.005px;" id="elvuldfijjzi" class="animable"></path><path d="M168.32,247.64a1.47,1.47,0,0,1,.62,2,1.42,1.42,0,0,1-1.9.69,1.47,1.47,0,0,1-.62-2A1.41,1.41,0,0,1,168.32,247.64Z" style="fill: rgb(38, 50, 56); transform-origin: 167.68px 248.983px;" id="el4xr2fixo7vp" class="animable"></path><path d="M163.5,246.42c.08.25-1.18.83-1.95,2.22s-.63,2.79-.88,2.85-.33-.3-.41-.92a4.08,4.08,0,0,1,.5-2.4,3.87,3.87,0,0,1,1.76-1.65C163.08,246.28,163.47,246.3,163.5,246.42Z" style="fill: rgb(38, 50, 56); transform-origin: 161.872px 248.915px;" id="elhrsi5fqtbtv" class="animable"></path><path d="M176.92,247.34a10.92,10.92,0,0,1,.84-2.48c.16-.38.27-.75.07-.94a2.08,2.08,0,0,0-1.19-.35l-3.28-.44c-4.64-.67-8.39-1.36-8.36-1.55s3.82.2,8.47.87l3.27.5a2.36,2.36,0,0,1,1.49.58,1,1,0,0,1,.2.87,2.68,2.68,0,0,1-.25.65A10.3,10.3,0,0,1,176.92,247.34Z" style="fill: rgb(38, 50, 56); transform-origin: 171.729px 244.436px;" id="elcy9t5xnba4" class="animable"></path><path d="M182.41,249.24c0,.26-1.72-.07-3.2,1.15s-1.65,3-1.89,3-.25-.46-.12-1.23a4.26,4.26,0,0,1,1.48-2.53,3.76,3.76,0,0,1,2.66-.86C182.06,248.86,182.44,249.13,182.41,249.24Z" style="fill: rgb(38, 50, 56); transform-origin: 179.764px 251.076px;" id="el14nbul1zahlj" class="animable"></path><path d="M157.82,243.38c.31.35-.64,1.63-1.34,3.37s-1,3.3-1.45,3.33c-.21,0-.44-.42-.51-1.15a6.27,6.27,0,0,1,2.12-5.1C157.22,243.36,157.68,243.22,157.82,243.38Z" style="fill: rgb(38, 50, 56); transform-origin: 156.194px 246.698px;" id="el23uec221nvzh" class="animable"></path><path d="M165.52,230.53c.18.42-.67,1.2-1.32,2.34s-1,2.24-1.42,2.28c-.21,0-.44-.32-.51-.91a3.9,3.9,0,0,1,2.21-3.72C165,230.3,165.43,230.34,165.52,230.53Z" style="fill: rgb(38, 50, 56); transform-origin: 163.905px 232.76px;" id="elizhgkk0nwp" class="animable"></path><path d="M160.46,264c-.15.12-5.27,5.19,1,8.41s8.22-3.76,8-3.86S160.46,264,160.46,264Z" style="fill: rgb(255, 191, 157); transform-origin: 163.913px 268.629px;" id="el42g5s9cupeq" class="animable"></path><path d="M166.16,269.26s0,.15,0,.38a1.21,1.21,0,0,1-.4.82,3,3,0,0,1-3.07,0,4,4,0,0,1-1.42-1.11,1.38,1.38,0,0,1-.41-1.25.61.61,0,0,1,.63-.49c.22,0,.32.11.35.08s0-.19-.32-.27a.8.8,0,0,0-.52,0,.92.92,0,0,0-.47.53,1.69,1.69,0,0,0,.39,1.64,4.2,4.2,0,0,0,1.55,1.28c1.29.6,2.81.56,3.53-.21a1.3,1.3,0,0,0,.35-1.09C166.31,269.35,166.18,269.24,166.16,269.26Z" style="fill: rgb(255, 154, 108); transform-origin: 163.412px 269.33px;" id="elx8xd9wxsfv" class="animable"></path><path d="M155.27,227.35c-.05-1.3-4.9.11-7.29,2.05-3.62,2.93-7.59,8.2-8.35,12.19-.91,4.81-.57,9.36,2.21,13.4a27.75,27.75,0,0,0,11.28,9.13,8.51,8.51,0,0,0,4.3,1.05c1.84-.19,3.56-1.44,5.45-.4a3,3,0,0,0,2.26.31c1.81-.54,1.36-2.53.53-3.76-1.78-2.63-4.66-4.26-7.43-5.8a20.46,20.46,0,0,0-6.2-2.61c-1.21-.22-2.45-.22-3.64-.5a4.26,4.26,0,0,1-2.93-2,4,4,0,0,1-.26-.77,7.37,7.37,0,0,1,2-7.16c3-2.92,8-8,7.55-10.24a10.81,10.81,0,0,0-1.45-4.26Z" style="fill: rgb(38, 50, 56); transform-origin: 152.782px 246.011px;" id="el4x9mok4p5a3" class="animable"></path><path d="M236.31,200.05s21.67,25.29,26.27,32.7-2,15.08-2,15.08l-20,18.14-24.45-8.28,24.45-19.58.77-2.82-14.27-19.21Z" style="fill: rgb(255, 114, 94); transform-origin: 240.17px 233.01px;" id="el5flswktqdma" class="animable"></path><g id="elrh6i9ohi3t"><path d="M235.24,227.1s2.58-3.79,3.11-6.55,1.46-16.38,1.46-16.38l-3.5-4.12-4.68,23.81Z" style="opacity: 0.3; transform-origin: 235.72px 213.575px;" class="animable"></path></g><g id="elquvw71x3mgn"><path d="M221.7,253.21c.14-.12,37.8-4.44,37.8-4.44l-3.12,2.83-28.22,11-9.7-3.65,1.73-4.49Z" style="opacity: 0.3; transform-origin: 238.98px 255.685px;" class="animable"></path></g><path d="M180,284.08c.19,1.62,8.17,19.94,32,24.51s49.28,2.9,87.59-9.8c0,0,6.86-21.9-6.21-41.51s-18.63-21.9-20.26-19.61-.33,7.19-3.27,9.81-32.72,8.33-42.49,9.15c-11.28.94-9.8-.66-15-2s-20.92.32-23.86,2.94S178.43,270.19,180,284.08Z" style="fill: rgb(255, 114, 94); transform-origin: 240.583px 273.926px;" id="el9v3pwt10b5" class="animable"></path><path d="M180.64,272.49s1.81-12.57,12.62-28.28c5.18-7.51,8.36-11.44,12.33-17.65l7-10.63,5.32-46.9c.51,0,16.56-1.49,20.43,1.1,0,0-2.72,45-4.17,50.54S214,268.52,214,268.52" style="fill: rgb(255, 114, 94); transform-origin: 209.49px 220.547px;" id="elnlpoxal0xoh" class="animable"></path><path d="M214,268.52l.19-.48c.14-.33.34-.79.59-1.4.54-1.24,1.31-3.05,2.32-5.37,2-4.7,4.93-11.49,8.56-19.94,1.8-4.24,3.77-8.9,5.81-14,.5-1.26,1-2.55,1.51-3.87.23-.66.51-1.32.71-2,.1-.33.23-.67.31-1l.2-1.05c.45-2.86.71-5.86,1-8.92,1.08-12.3,2-25.94,2.88-40.41l.12.23a9.89,9.89,0,0,0-3.43-1.05,35.48,35.48,0,0,0-3.76-.35c-2.54-.12-5.14-.08-7.75,0-1.8.07-3.54.19-5.36.31l.27-.23c-1.93,16.9-3.74,32.83-5.35,46.89V216l0,.05-7.71,11.67c-2.43,3.73-5,7.14-7.28,10.36s-4.48,6.28-6.36,9.16-3.39,5.69-4.69,8.25a77.61,77.61,0,0,0-5,12.39c-.44,1.48-.71,2.64-.9,3.41l-.19.89a1.48,1.48,0,0,1-.07.3s0-.1,0-.3.08-.51.15-.9c.16-.79.41-2,.83-3.44a74.51,74.51,0,0,1,4.86-12.47,94.89,94.89,0,0,1,4.65-8.3c1.87-2.92,4-6,6.33-9.21s4.82-6.65,7.24-10.38l7.67-11.69,0,.1c1.59-14.06,3.39-30,5.29-46.9l0-.14.25,0c1.71-.22,3.53-.27,5.32-.36,2.62-.12,5.23-.16,7.8,0a34.59,34.59,0,0,1,3.81.36,10,10,0,0,1,3.63,1.13l.13.08v.15c-.91,14.48-1.83,28.12-3,40.42-.3,3.07-.57,6.06-1,9l-.21,1.08c-.09.36-.22.7-.32,1-.21.7-.49,1.35-.73,2-.49,1.33-1,2.61-1.52,3.88-2.06,5.05-4,9.7-5.87,13.93-3.65,8.45-6.64,15.22-8.71,19.87l-2.4,5.34c-.27.6-.49,1.05-.64,1.38A5,5,0,0,1,214,268.52Z" style="fill: rgb(38, 50, 56); transform-origin: 209.6px 220.432px;" id="el6633l5dgiit" class="animable"></path><path d="M271.71,246.75a1.66,1.66,0,0,1-.5.23l-1.46.57c-1.27.5-3.13,1.15-5.45,1.92a155.64,155.64,0,0,1-18.42,4.83A148.23,148.23,0,0,1,227,256.73c-2.44.15-4.41.22-5.77.23h-1.57a2.61,2.61,0,0,1-.55,0,1.71,1.71,0,0,1,.54-.07l1.57-.11c1.36-.06,3.32-.19,5.75-.39a170.12,170.12,0,0,0,18.82-2.57,183.48,183.48,0,0,0,18.41-4.67c2.33-.72,4.2-1.32,5.49-1.76l1.5-.48A2,2,0,0,1,271.71,246.75Z" style="fill: rgb(38, 50, 56); transform-origin: 245.41px 251.862px;" id="elgtvc0iv79k9" class="animable"></path><path d="M295,294.72a2,2,0,0,1-.06-.55c0-.41,0-.93-.07-1.56,0-1.36-.14-3.33-.28-5.75-.1-1.22-.22-2.54-.34-4s-.32-2.94-.6-4.52a61.77,61.77,0,0,0-2.42-10.12,40,40,0,0,0-9.69-16c-.43-.42-.81-.86-1.23-1.21l-1.17-1-1-.88-.9-.68-1.25-.95c-.28-.23-.42-.35-.41-.37a2.38,2.38,0,0,1,.47.28l1.31.88.93.64,1.05.85,1.2,1c.43.35.82.78,1.27,1.2a38.87,38.87,0,0,1,9.92,16.12,58.29,58.29,0,0,1,2.4,10.22c.27,1.59.38,3.12.56,4.55s.2,2.75.28,4c.09,2.44.15,4.41.11,5.77,0,.64,0,1.16,0,1.57A2.39,2.39,0,0,1,295,294.72Z" style="fill: rgb(38, 50, 56); transform-origin: 285.336px 270.925px;" id="elaxwmeber4me" class="animable"></path><path d="M249.91,235.13c0,.15-1.94-.37-4.32-.23s-4.2.84-4.26.69a9.9,9.9,0,0,1,8.58-.46Z" style="fill: rgb(38, 50, 56); transform-origin: 245.62px 234.989px;" id="elywmesjakusr" class="animable"></path></g><defs>     <filter id="active" height="200%">         <feMorphology in="SourceAlpha" result="DILATED" operator="dilate" radius="2"></feMorphology>                <feFlood flood-color="#32DFEC" flood-opacity="1" result="PINK"></feFlood>        <feComposite in="PINK" in2="DILATED" operator="in" result="OUTLINE"></feComposite>        <feMerge>            <feMergeNode in="OUTLINE"></feMergeNode>            <feMergeNode in="SourceGraphic"></feMergeNode>        </feMerge>    </filter>    <filter id="hover" height="200%">        <feMorphology in="SourceAlpha" result="DILATED" operator="dilate" radius="2"></feMorphology>                <feFlood flood-color="#ff0000" flood-opacity="0.5" result="PINK"></feFlood>        <feComposite in="PINK" in2="DILATED" operator="in" result="OUTLINE"></feComposite>        <feMerge>            <feMergeNode in="OUTLINE"></feMergeNode>            <feMergeNode in="SourceGraphic"></feMergeNode>        </feMerge>            <feColorMatrix type="matrix" values="0   0   0   0   0                0   1   0   0   0                0   0   0   0   0                0   0   0   1   0 "></feColorMatrix>    </filter></defs></svg>